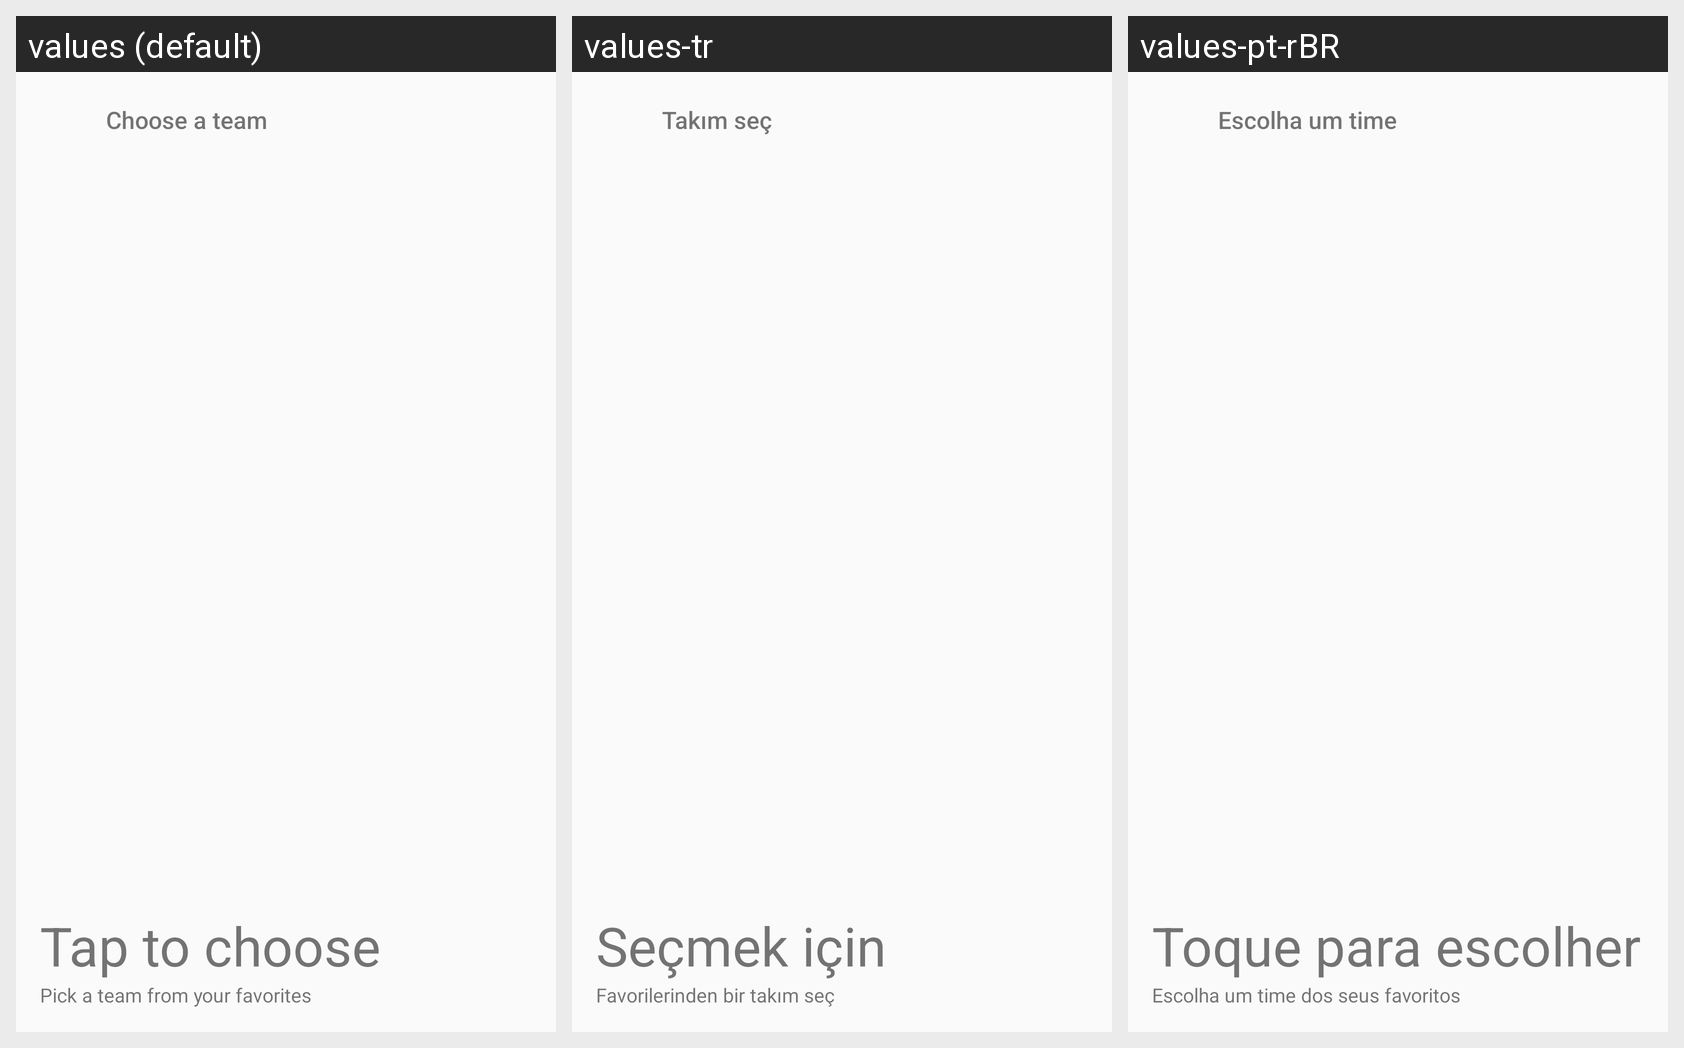

Locale-by-locale string values for the Android screen shown in this grid:
Android screen res/layout/favorite_team_widget_preview.xml rendered under 3 locales, left to right: values (default), values-tr, values-pt-rBR. Device: Nexus 5 (rendered at 1080×1920; each locale shown at half size, 540×960, under a caption strip naming it); theme Theme.VLR.
Other locales in the repository, not shown: values-de, values-es, values-fr, values-hi, values-ko, values-ru.
Strings drawn on this screen, with the default value and each locale's value (text and hints the layout hard-codes, and strings that could not be matched under every locale, appear in the picture but are not listed):

widget_team_choose_team
  values: Choose a team
  values-tr: Takım seç
  values-pt-rBR: Escolha um time

widget_favorite_tap_to_choose
  values: Tap to choose
  values-tr: Seçmek için dokunun
  values-pt-rBR: Toque para escolher

widget_team_pick
  values: Pick a team from your favorites
  values-tr: Favorilerinden bir takım seç
  values-pt-rBR: Escolha um time dos seus favoritos
